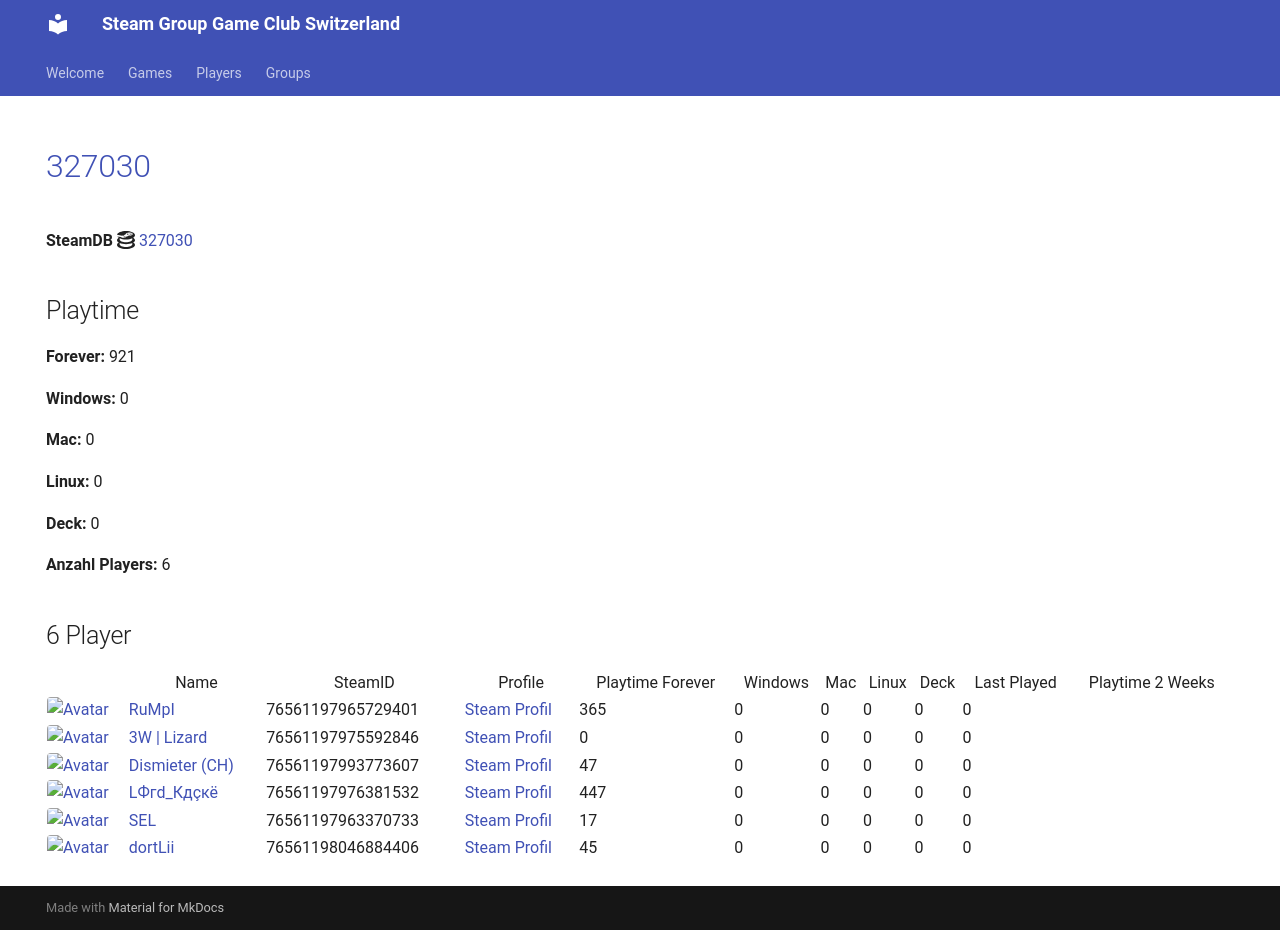

repository: Game-Club-Switzerland/steam.gameclub.ch · page: game/327030/index.html · generator: mkdocs

---
hide:
  - navigation
  - toc
---
# <a href="https://store.steampowered.com/app/327030">327030</a>

**SteamDB :simple-steamdb:** <a href="https://steamdb.info/app/327030">327030</a>

## Playtime

**Forever:** 884

**Windows:** 0

**Mac:** 0

**Linux:** 0

**Deck:** 0

**Anzahl Players:** 6
## 6 Player

<table id="charts-table" class="display" style="width:100%">
            <thead>
                <tr>
                    <th></th>
                    <th>Name</th>
                    <th>SteamID</th>
                    <th>Profile</th>
                    <th>Playtime Forever</th>
                    <th>Windows</th>
                    <th>Mac</th>
                    <th>Linux</th>
                    <th>Deck</th>
                    <th>Last Played</th>
                    <th>Playtime 2 Weeks</th>
                </tr>
            </thead>
            <tbody>
        <tr>
<td><a href="/player/76561197965729401" target="_blank" title="RuMpI"><img src="https://avatars.steamstatic.com/3f006227f5d26fb37941b0a23adb7fafc72530ad_full.jpg" alt="Avatar" style="width:48px;height:48px;border-radius:4px;"></a></td><td><a href="/player/76561197965729401" target="_blank" title="RuMpI">RuMpI</a></td><td>76561197965729401</td><td><a href="https://steamcommunity.com/profiles/76561197965729401/" target="_blank">Steam Profil</a></td><td>328</td><td>0</td><td>0</td><td>0</td><td>0</td><td>0</td><td></td></tr>
<tr>
<td><a href="/player/76561197975592846" target="_blank" title="3W | Lizard"><img src="https://avatars.steamstatic.com/1a20ba8b02900ad1b51bee0bd9313b851de05d39_full.jpg" alt="Avatar" style="width:48px;height:48px;border-radius:4px;"></a></td><td><a href="/player/76561197975592846" target="_blank" title="3W | Lizard">3W | Lizard</a></td><td>76561197975592846</td><td><a href="https://steamcommunity.com/profiles/76561197975592846/" target="_blank">Steam Profil</a></td><td>0</td><td>0</td><td>0</td><td>0</td><td>0</td><td>0</td><td></td></tr>
<tr>
<td><a href="/player/76561197993773607" target="_blank" title="Dismieter (CH)"><img src="https://avatars.steamstatic.com/d83d70483792572cace3586b41ad5ed65779d2d6_full.jpg" alt="Avatar" style="width:48px;height:48px;border-radius:4px;"></a></td><td><a href="/player/76561197993773607" target="_blank" title="Dismieter (CH)">Dismieter (CH)</a></td><td>76561197993773607</td><td><a href="https://steamcommunity.com/profiles/76561197993773607/" target="_blank">Steam Profil</a></td><td>47</td><td>0</td><td>0</td><td>0</td><td>0</td><td>0</td><td></td></tr>
<tr>
<td><a href="/player/76561198046884406" target="_blank" title="dortLii"><img src="https://avatars.steamstatic.com/590ad64cb45408ba7fbcff9c04381c55886614e0_full.jpg" alt="Avatar" style="width:48px;height:48px;border-radius:4px;"></a></td><td><a href="/player/76561198046884406" target="_blank" title="dortLii">dortLii</a></td><td>76561198046884406</td><td><a href="https://steamcommunity.com/profiles/76561198046884406/" target="_blank">Steam Profil</a></td><td>45</td><td>0</td><td>0</td><td>0</td><td>0</td><td>0</td><td></td></tr>
<tr>
<td><a href="/player/76561197976381532" target="_blank" title="LФгd_Кдçкё"><img src="https://avatars.steamstatic.com/c1032dc6a70680728c466c2b1b196558c5982713_full.jpg" alt="Avatar" style="width:48px;height:48px;border-radius:4px;"></a></td><td><a href="/player/76561197976381532" target="_blank" title="LФгd_Кдçкё">LФгd_Кдçкё</a></td><td>76561197976381532</td><td><a href="https://steamcommunity.com/id/D4nY_CH/" target="_blank">Steam Profil</a></td><td>447</td><td>0</td><td>0</td><td>0</td><td>0</td><td>0</td><td></td></tr>
<tr>
<td><a href="/player/76561197963370733" target="_blank" title="SEL"><img src="https://avatars.steamstatic.com/6194fad493f4a82b2a3bc107c4e6c55299290c01_full.jpg" alt="Avatar" style="width:48px;height:48px;border-radius:4px;"></a></td><td><a href="/player/76561197963370733" target="_blank" title="SEL">SEL</a></td><td>76561197963370733</td><td><a href="https://steamcommunity.com/id/BGCSEL/" target="_blank">Steam Profil</a></td><td>17</td><td>0</td><td>0</td><td>0</td><td>0</td><td>0</td><td></td></tr>
</tbody>
</table>
